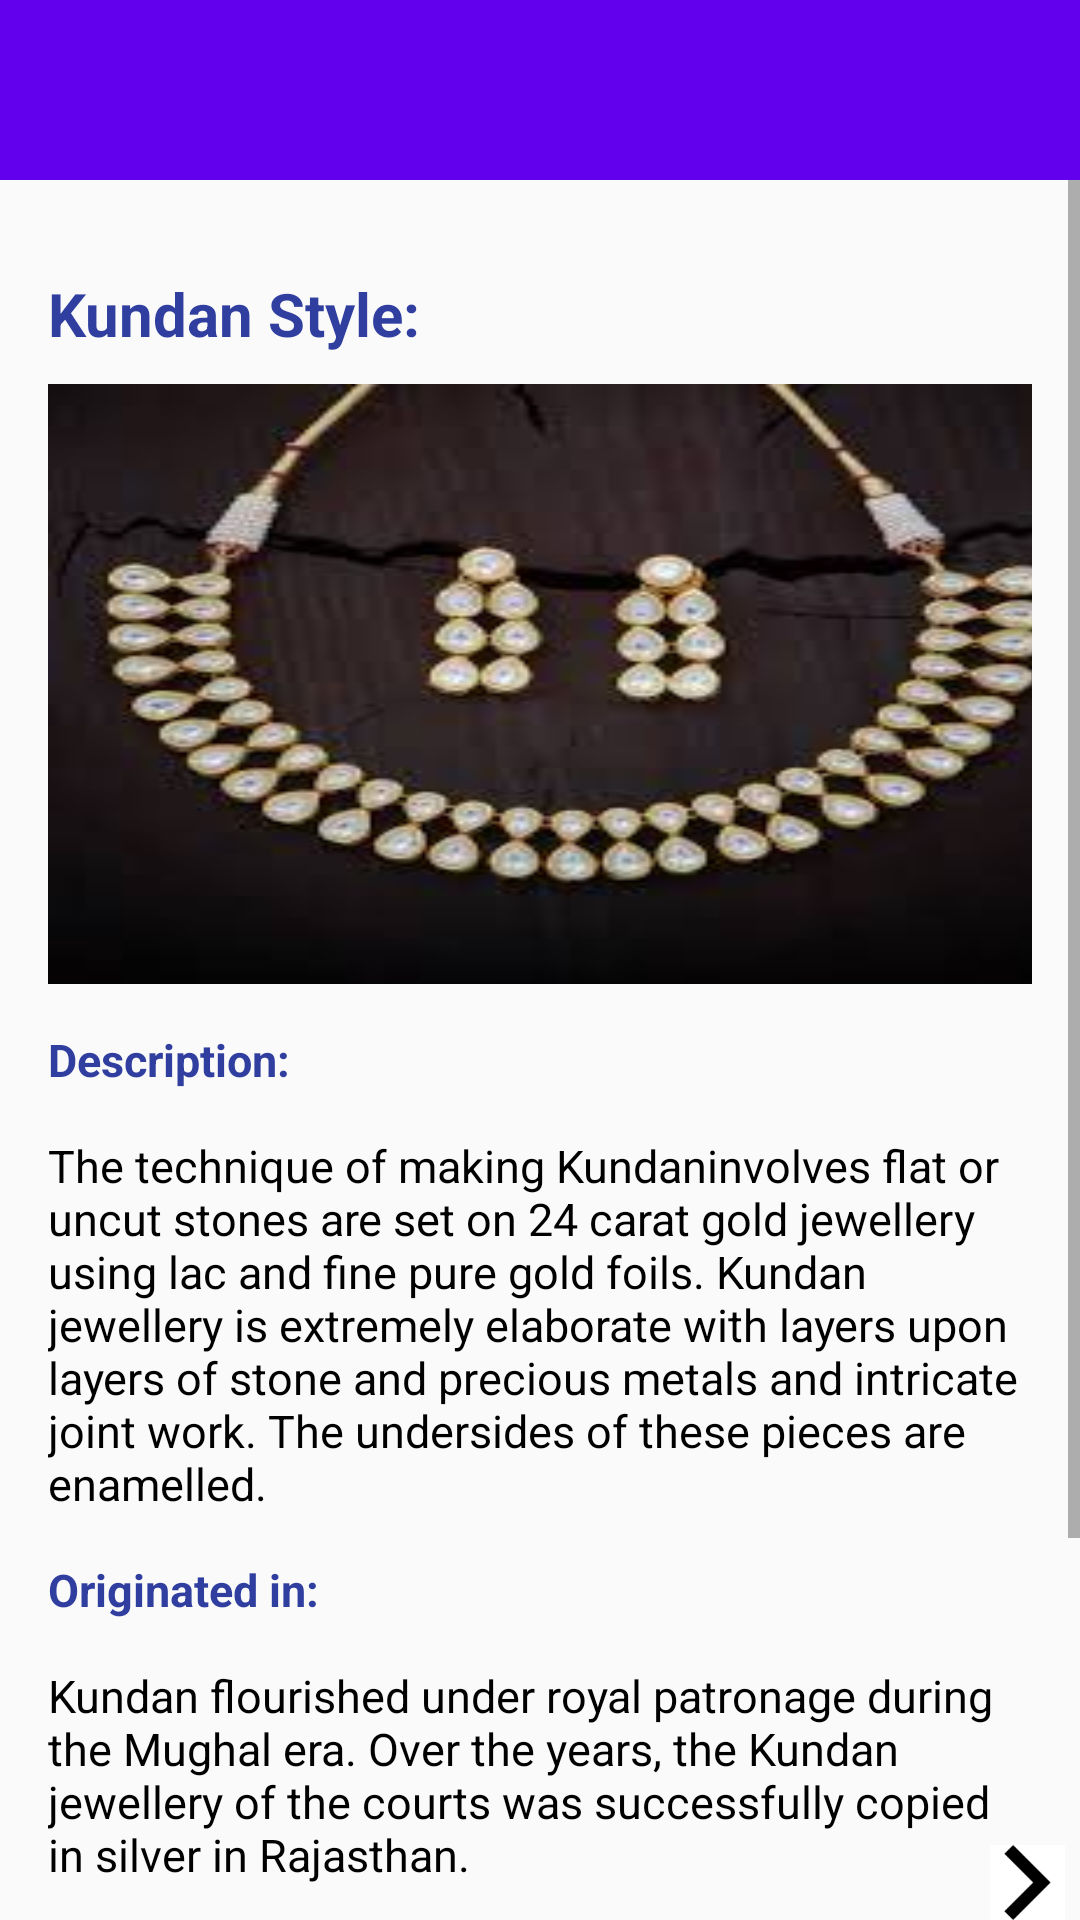

Here is an Android app screen rendered from its layout file. Give the layout XML and the strings, colors and styles it references.
<!-- AndroidManifest.xml: activity theme AppThemeNoBar -->
<!-- res/layout/activity_jewellery.xml -->
<?xml version="1.0" encoding="utf-8"?>
<RelativeLayout xmlns:android="http://schemas.android.com/apk/res/android"
    xmlns:app="http://schemas.android.com/apk/res-auto"
    xmlns:tools="http://schemas.android.com/tools"
    android:layout_width="match_parent"
    android:layout_height="match_parent"
    tools:context="com.example.practice_ner_project.JewelleryActivity">
    <android.support.design.widget.AppBarLayout
        android:layout_width="match_parent"
        android:layout_height="60dp"
        android:id="@+id/appbar_famoustoy">
        <android.support.v7.widget.Toolbar
            android:layout_width="match_parent"
            android:layout_height="match_parent"
            android:id="@+id/toolbar_famoustoy"/>
    </android.support.design.widget.AppBarLayout>
    <ScrollView
        android:layout_width="match_parent"
        android:layout_height="wrap_content"
        android:layout_below="@+id/appbar_famoustoy">
        <LinearLayout
            android:layout_width="match_parent"
            android:layout_height="wrap_content"
            android:orientation="vertical">

            <LinearLayout
                android:layout_width="match_parent"
                android:layout_height="match_parent"
                android:orientation="vertical"

                android:weightSum="1"
                android:layout_margin="16dp">
                <LinearLayout
                    android:layout_width="match_parent"
                    android:layout_height="match_parent"
                    android:orientation="vertical"
                    >
                    <TextView
                        android:layout_width="match_parent"
                        android:layout_height="wrap_content"
                        android:text="Kundan Style:"
                        android:textColor="#303f9f"
                        android:textSize="20dp"
                        android:textStyle="bold"
                        android:layout_marginTop="15dp"
                        />
                    <ImageView
                        android:layout_width="350dp"
                        android:layout_height="200dp"
                        android:scaleType="center"
                        android:layout_marginTop="10dp"
                        android:background="@drawable/kundan"
                        android:id="@+id/navigation_image5"/>
                    <TextView
                        android:layout_width="match_parent"
                        android:layout_height="wrap_content"
                        android:text="Description:"
                        android:textColor="#303f9f"
                        android:textSize="15sp"
                        android:textStyle="bold"
                        android:layout_marginTop="15dp"
                        />
                    <TextView
                        android:layout_width="match_parent"
                        android:layout_height="wrap_content"
                        android:id="@+id/txt_product"
                        android:layout_marginTop="15dp"
                        android:textSize="15dp"
                        android:textColor="#000000"
                        android:text="The technique of making Kundaninvolves flat or uncut stones are set on 24 carat gold jewellery using lac and fine pure gold foils. Kundan jewellery is extremely elaborate with layers upon layers of stone and precious metals and intricate joint work. The undersides of these pieces are enamelled."
                        />
                         <TextView
                        android:layout_width="match_parent"
                        android:layout_height="wrap_content"
                        android:text="Originated in:"
                        android:textColor="#303f9f"
                        android:textSize="15dp"
                        android:textStyle="bold"
                        android:layout_marginTop="15dp"/>
                    <TextView
                        android:layout_width="match_parent"
                        android:layout_height="wrap_content"
                        android:id="@+id/txt_description"
                        android:layout_marginTop="15dp"
                        android:textSize="15dp"
                        android:textColor="#000000"
                        android:text="Kundan flourished under royal patronage during the Mughal era. Over the years, the Kundan jewellery of the courts was successfully copied in silver in Rajasthan."/>
                    <TextView
                        android:layout_width="match_parent"
                        android:layout_height="wrap_content"
                        android:text="Prices in Rajasthan:"
                        android:textColor="#303f9f"
                        android:textSize="15dp"
                        android:textStyle="bold"
                        android:layout_marginTop="15dp"
                        />
                    <TextView
                        android:layout_width="match_parent"
                        android:layout_height="wrap_content"
                        android:id="@+id/txt_rate"
                        android:layout_marginTop="15dp"
                        android:textSize="15dp"
                        android:textColor="#000000"
                        android:text="Rs.3000 – 100000/-"/>
                    <TextView
                        android:layout_width="match_parent"
                        android:layout_height="wrap_content"
                        android:text="Market:"
                        android:textColor="#303f9f"
                        android:textStyle="bold"
                        android:textSize="15dp"
                        android:layout_marginTop="15dp"/>
                    <TextView
                        android:layout_width="match_parent"
                        android:layout_height="wrap_content"
                        android:id="@+id/txt_market"
                        android:layout_marginTop="15dp"
                        android:textSize="15dp"
                        android:textColor="#000000"
                        android:text="Bapu Bazaar, Saraogi Mansion Basement and Johri Bazaar"/>
                </LinearLayout>
            </LinearLayout>
        </LinearLayout>
    </ScrollView>

    <LinearLayout
        android:layout_width="match_parent"
        android:layout_height="match_parent"
        android:gravity="end|bottom"
        >
        <ImageView
            android:layout_width="25dp"
            android:layout_height="25dp"
            android:id="@+id/nextb"
            android:background="@drawable/download"
            android:layout_marginLeft="10dp"
            android:layout_marginRight="5dp"/>
    </LinearLayout>
</RelativeLayout>
<!-- resources referenced by this layout -->
<resources>
  <!-- drawable download: png bitmap (drawable, 551 bytes) -->
  <!-- drawable kundan: jpg bitmap (drawable, 8189 bytes) -->
  <style name="AppThemeNoBar" parent="Theme.AppCompat.Light.NoActionBar">
          
          <item name="windowActionBar">false</item>
          <item name="colorPrimary">@color/colorPrimary</item>
          <item name="colorPrimaryDark">@color/colorPrimaryDark</item>
          <item name="colorAccent">@color/colorAccent</item>
      </style>
  <!-- not gathered from this repository: default colours our renderer supplied (Android Studio template values) -->
  <color name="colorPrimary">#FF6200EE</color>
  <color name="colorPrimaryDark">#FF3700B3</color>
  <color name="colorAccent">#FF03DAC5</color>
</resources>
